Photos from the image-classification dataset "QCData" in the GitHub repository MohdAjWrk/Quality-Control_Products-Defect-Detection. Its 3 classes are: accepted, background, rejected.

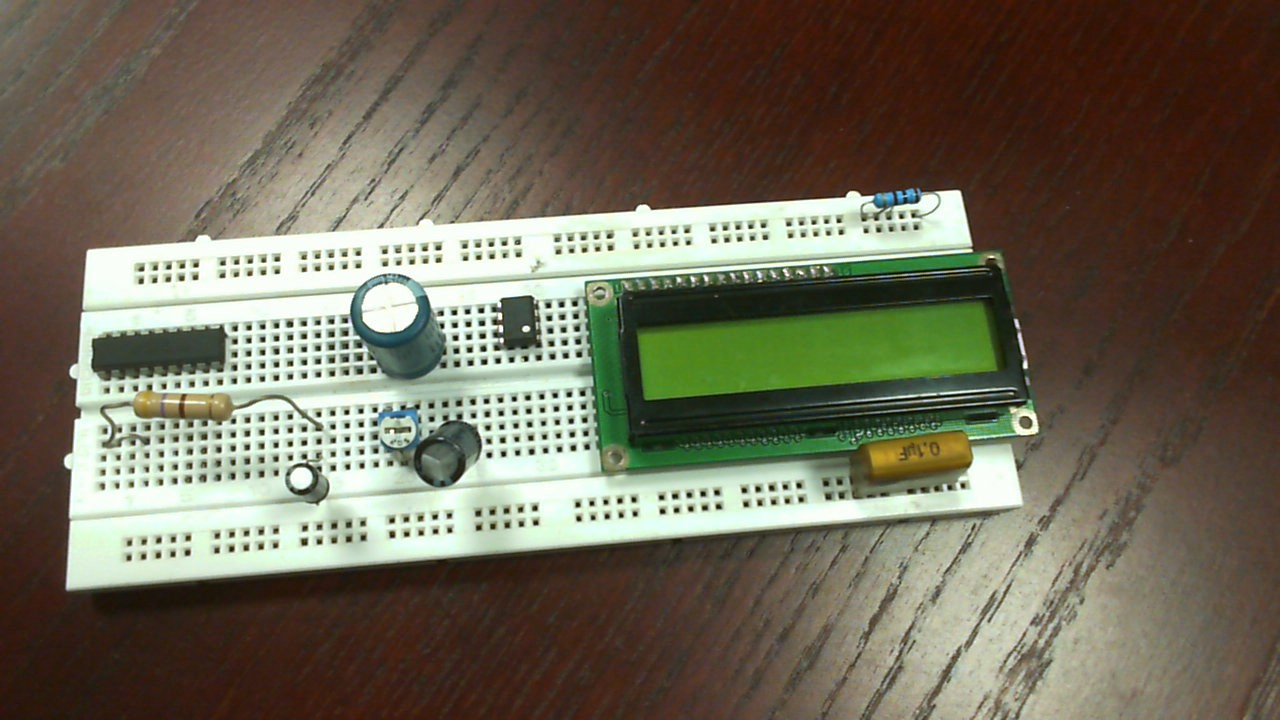
Label: rejected

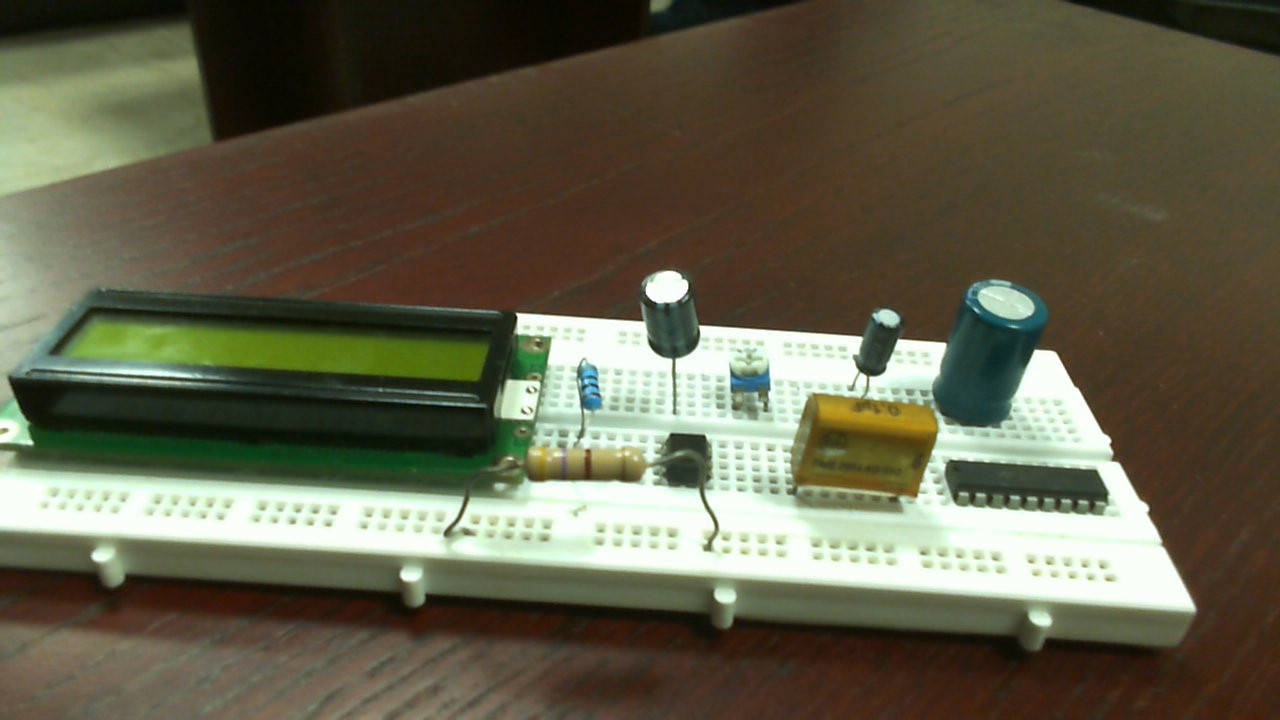
Label: accepted

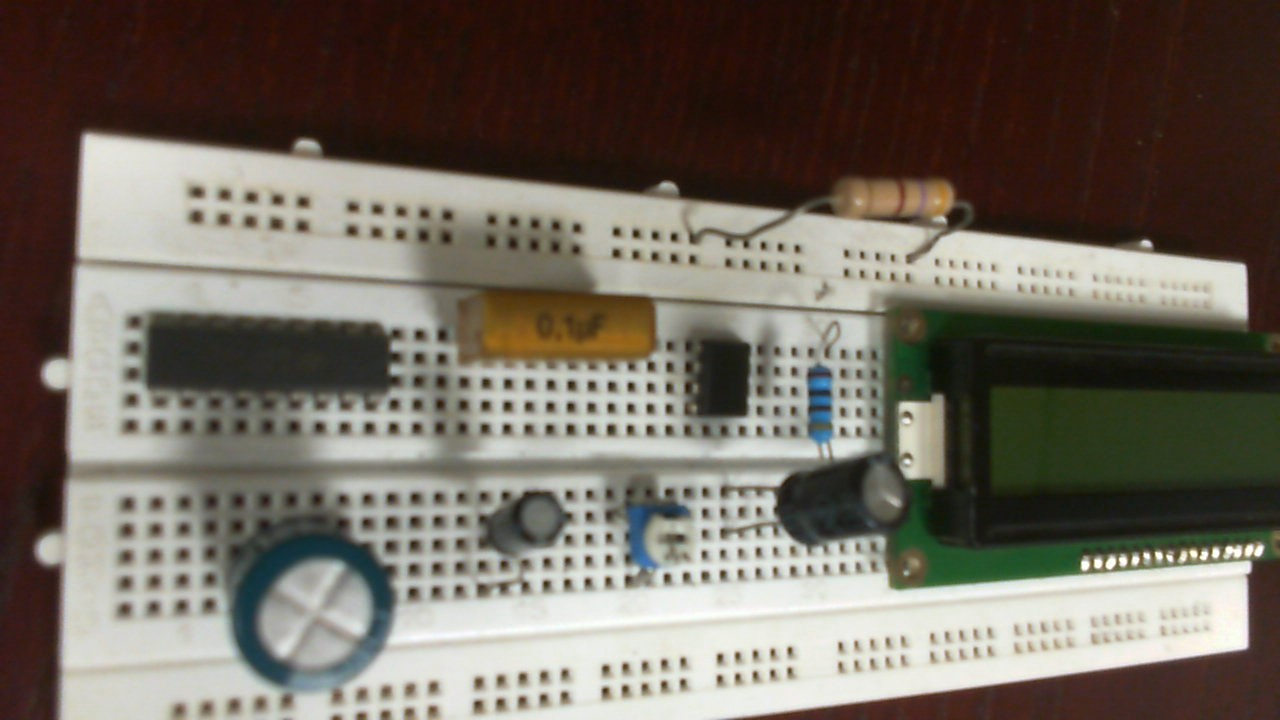
Label: accepted

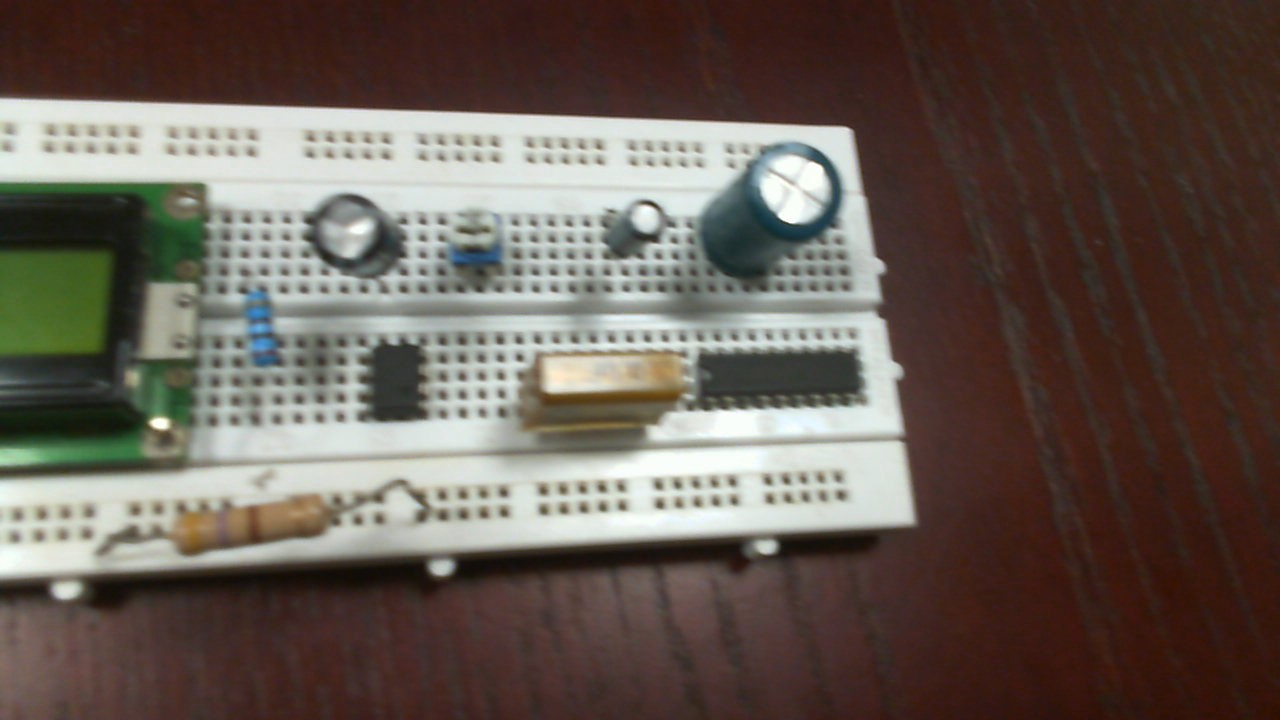
Label: accepted

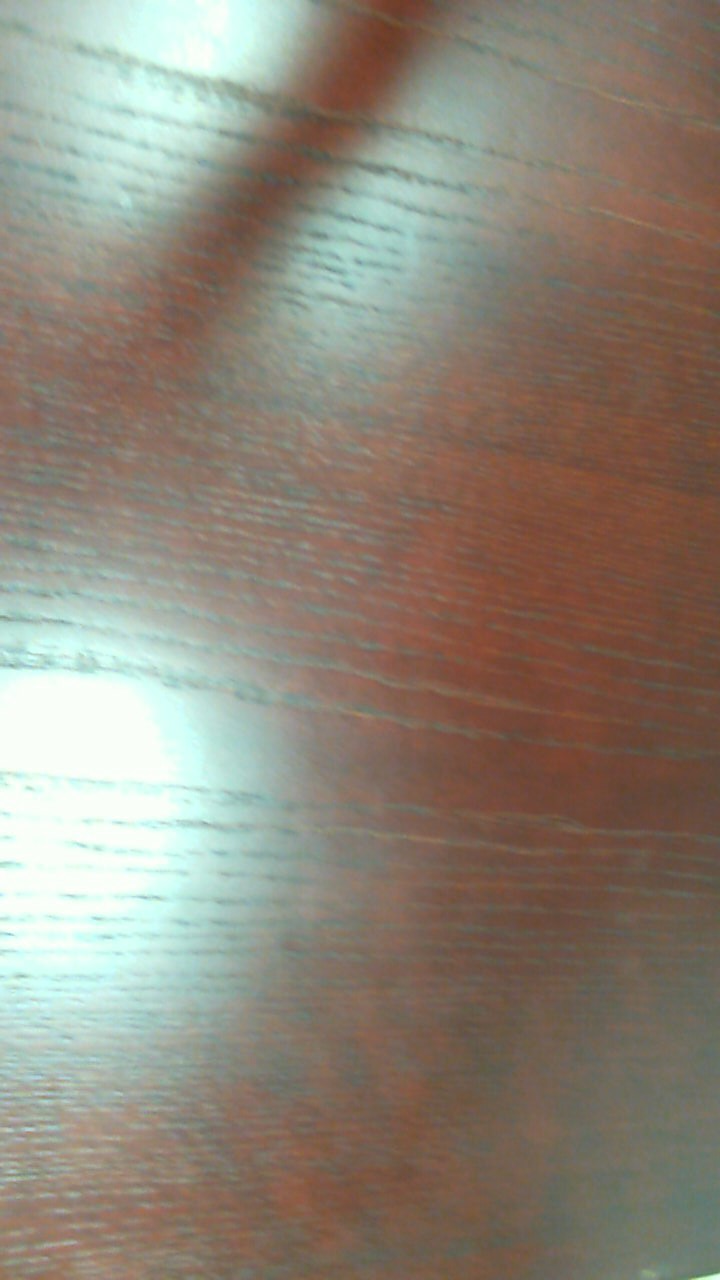
Label: background

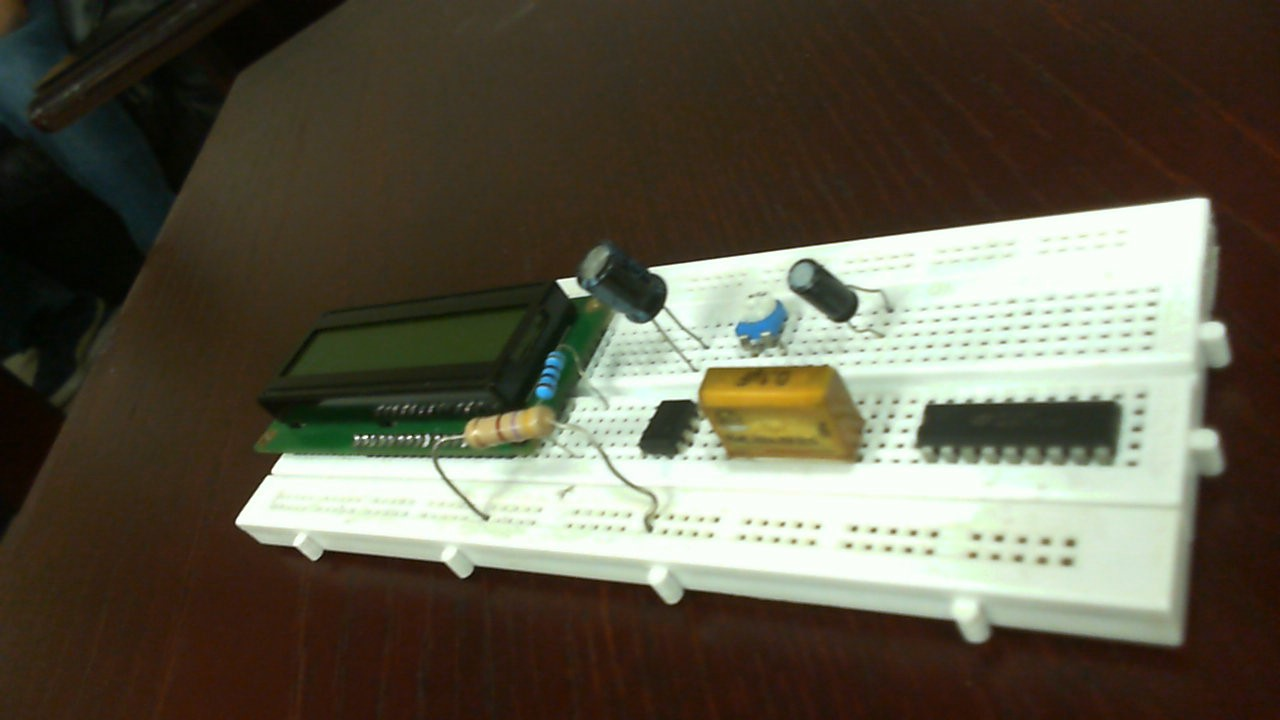
Label: rejected
